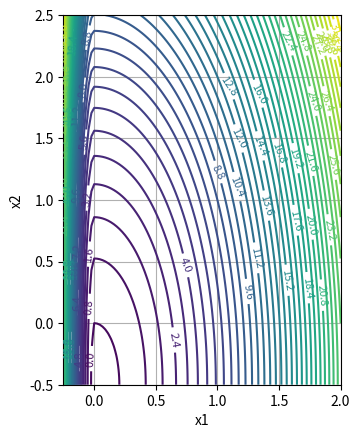

This figure's Python source:
import numpy as np  
import matplotlib.pyplot as plt

def Nelden_Mead(fct, simplex, diam_tol = 1e-3, max_eval = 250):
    # parameters
    de = 2
    doc = 0.5
    dic = 0.5
    gamma = 0.5
    
    # evaluate simplex
    f = np.array([fct(s) for s in simplex])
    # dimension
    n = len(simplex[0])
    neval = len(f)

    while neval <= max_eval:
# Diameter tolerance
        diam = max(np.linalg.norm(simplex[i]-simplex[j])
                   for i in range(n+1)
                   for j in range(n+1))
        if diam < diam_tol:
            print("NM stopped because of small simplex radius")
            break

# 1) SORTING
        # Sort simplex [y0,...,yn]
        idx = np.argsort(f)
        simplex = simplex[idx]
        # Sort f(simplex)
        f = f[idx]
        fbest = f[0]

        xc = 1/n * np.sum(simplex[:-1], axis=0)
        
# 2) Reflect
        xr = xc + (xc - simplex[-1])
        fr = fct(xr)
        
        if fbest <= fr < f[-2]:
            simplex[-1] = xr
            f[-1] = fr
            continue 

# 3) Expand
        if fr < fbest:
            xe = xc + de*(xc-f[-1])
            fe = fct(xe)
            if fe < fr:
                simplex[-1] = xe
                f[-1] = fe
            else:
                simplex[-1] = xr
                f[-1] = fr
            continue

# 4) outside contraction
        if f[-2] <= fr < f[-1]:
            xoc = xc + doc*(xc-f[-1])
            foc = fct(xoc)
            if foc < fr:
                simplex[-1] = xoc
                f[-1] = foc
            else:
                simplex[-1] = xr
                f[-1] = fr
            continue
        
# 5) inside contraction
        if fr >= f[-1]:
            xic = xc - dic*(xc-f[-1])
            fic = fct(xic)
            if fic < f[-1]:
                simplex[-1] = xic
                f[-1] = fic
                continue
# 6) Shrink
        for i in range(1, n+1):
            simplex[i] = simplex[0] + gamma*(simplex[i]-simplex[0])
            f[i] = fct(simplex[i])
        
        neval += n
    print(f"NM reached {neval} function evaluations")
    return f, simplex

def McKinnon_fct(x):
    x1, x2 = x
    if x1 >= 0:
        return 360*x1**2 + x2**2 + x2
    else:
        return 6*x1**2 + x2**2 + x2
def McKinnon_fct_np(X1, X2):
    return np.where(X1 <= 0, 360*X1**2 + X2 + X2**2, 6*X1**2 + X2 + X2**2)

Lambda = (1+np.sqrt(33)) / 8
Mu = (1-np.sqrt(33)) / 8

Initial_McKinnon_simplex = np.array([[0,0], [Lambda, Mu], [1,1]])
# f, simplex = Nelden_Mead(McKinnon_fct, Initial_McKinnon_simplex)

# print(f, simplex)

# b) 
def pts_generator_unit_cercle(center, rayon=1):
    h, k = center
    x = np.random.uniform(h-rayon, h+rayon, size=20)

    pts = np.zeros((20,2))
    for i in range(len(x)):
        sign = np.random.default_rng().choice([-1, 1])
        pts[i,0] = x[i]
        pts[i,1] = sign*np.sqrt(rayon**2 - (x[i]-h)**2) + k**2
    return pts


pts = pts_generator_unit_cercle([1,1])

fct, simplex = Nelden_Mead(McKinnon_fct, pts)
print(fct)

plt.figure()

x1 = np.linspace(-0.25, 2, 100)
x2 = np.linspace(-0.5, 2.5, 100)
X1, X2 = np.meshgrid(x1,x2)
contours = plt.contour(X1, X2, McKinnon_fct_np(X1, X2), levels=50)


plt.clabel(contours, inline=True, fontsize=8)
plt.xlabel("x1")
plt.ylabel("x2")
plt.axis('scaled')
plt.grid()
plt.xticks()
plt.yticks()
plt.show()
